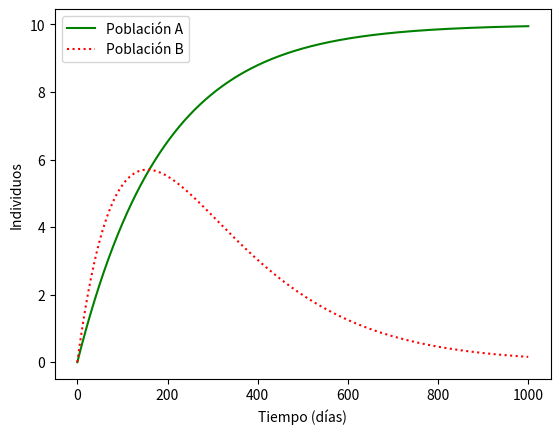

Python code for this plot:

import matplotlib.pyplot as plt
import numpy as np
from matplotlib.pyplot import show

#https://matplotlib.org/2.1.1/api/_as_gen/matplotlib.pyplot.plot.html

tiempo=np.arange(0,1000,0.1)
pob1=10-10*np.exp(-tiempo/189)
pob2=10*tiempo*np.exp(-tiempo/155)/100

# tiempo= [1, 2, 3]
# pob1= [3,2,4]
# pob2= [6,1,3]

print(tiempo)
print(pob1)
print(pob1)

plt.plot(tiempo, pob1, 'k', label='Población A', color='green')
plt.plot(tiempo, pob2, 'k:', label='Población B', color='red')
plt.xlabel("Tiempo (días)")
plt.ylabel("Individuos")
plt.legend()

show()


#end
